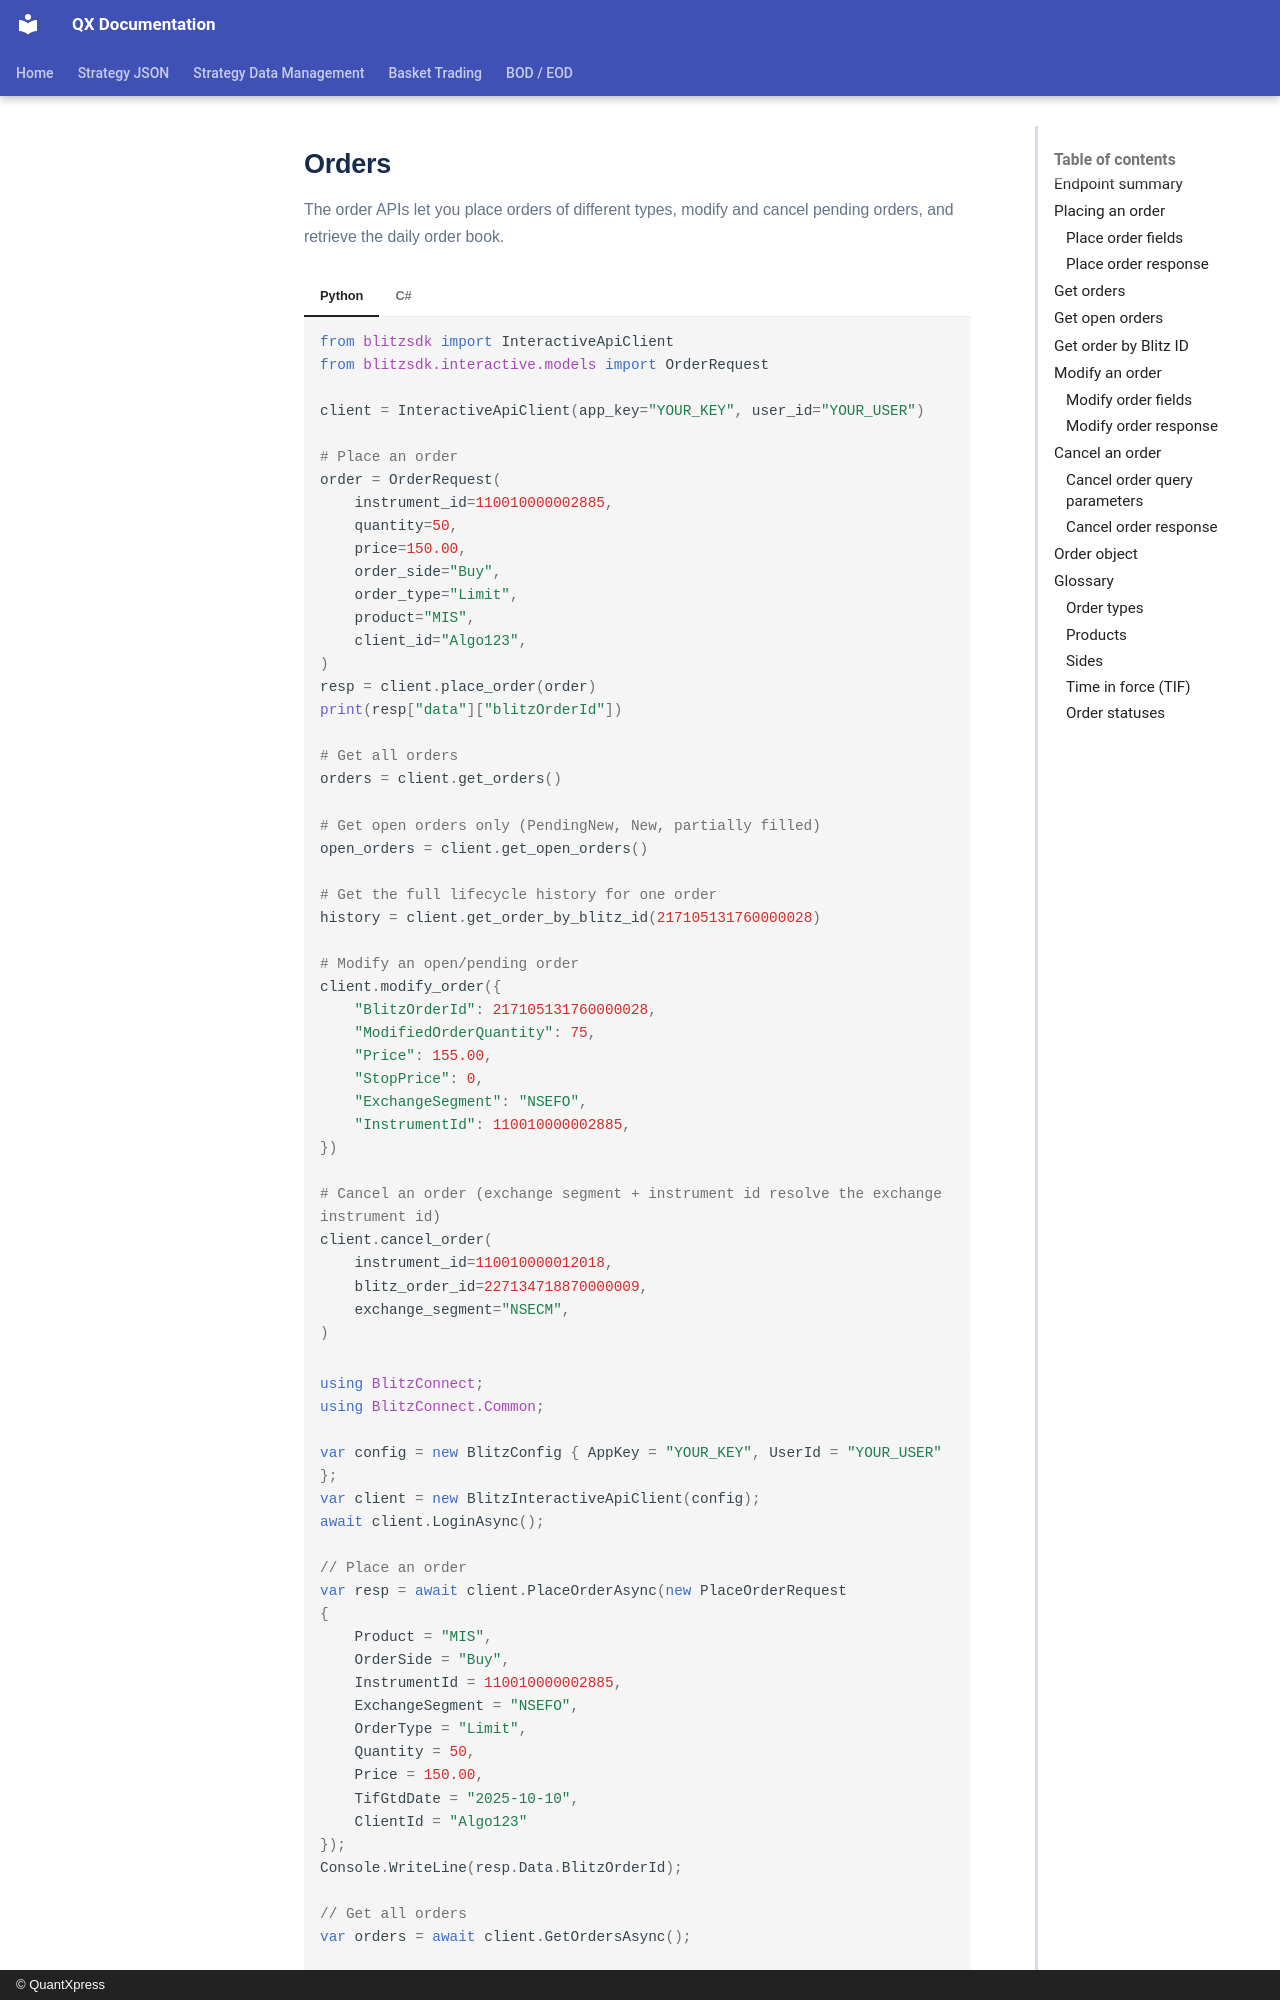

repository: Rohan-quantxpress/QX-Documentation · page: blitz-api/sdk/blitzconnect-api/orders/index.html · generator: mkdocs · copyright: © QuantXpress

# Orders

The order APIs let you place orders of different types, modify and cancel pending orders, and retrieve the daily order book.

=== "Python"

    ```python
    from blitzsdk import InteractiveApiClient
    from blitzsdk.interactive.models import OrderRequest

    client = InteractiveApiClient(app_key="YOUR_KEY", user_id="YOUR_USER")

    # Place an order
    order = OrderRequest(
        instrument_id=110010000002885,
        quantity=50,
        price=150.00,
        order_side="Buy",
        order_type="Limit",
        product="MIS",
        client_id="Algo123",
    )
    resp = client.place_order(order)
    print(resp["data"]["blitzOrderId"])

    # Get all orders
    orders = client.get_orders()

    # Get open orders only (PendingNew, New, partially filled)
    open_orders = client.get_open_orders()

    # Get the full lifecycle history for one order
    history = client.get_order_by_blitz_id(217105131760000028)

    # Modify an open/pending order
    client.modify_order({
        "BlitzOrderId": 217105131760000028,
        "ModifiedOrderQuantity": 75,
        "Price": 155.00,
        "StopPrice": 0,
        "ExchangeSegment": "NSEFO",
        "InstrumentId": 110010000002885,
    })

    # Cancel an order (exchange segment + instrument id resolve the exchange instrument id)
    client.cancel_order(
        instrument_id=110010000012018,
        blitz_order_id=227134718870000009,
        exchange_segment="NSECM",
    )
    ```

=== "C#"

    ```csharp
    using BlitzConnect;
    using BlitzConnect.Common;

    var config = new BlitzConfig { AppKey = "YOUR_KEY", UserId = "YOUR_USER" };
    var client = new BlitzInteractiveApiClient(config);
    await client.LoginAsync();

    // Place an order
    var resp = await client.PlaceOrderAsync(new PlaceOrderRequest
    {
        Product = "MIS",
        OrderSide = "Buy",
        InstrumentId = 110010000002885,
        ExchangeSegment = "NSEFO",
        OrderType = "Limit",
        Quantity = 50,
        Price = 150.00,
        TifGtdDate = "2025-10-10",
        ClientId = "Algo123"
    });
    Console.WriteLine(resp.Data.BlitzOrderId);

    // Get all orders
    var orders = await client.GetOrdersAsync();

    // Get open orders only (PendingNew, New, partially filled)
    var openOrders = await client.GetOpenOrdersAsync();

    // Get the full lifecycle history for one order
    var history = await client.GetOrderByIdAsync(217105131760000028);
